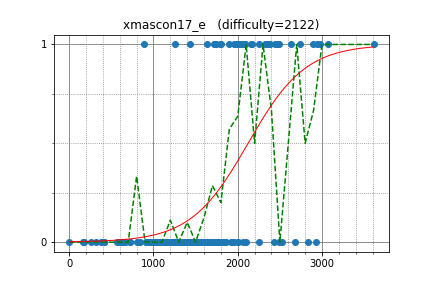

Values plotted in this chart, from the file beside it:
omeometo, 2738.812801, 1
IH19980412, 2975, 1
semiexp, 3612, 1
tanzaku, 2359, 1
Lepton, 2474, 1
tomerun, 2897, 1
drafear, 2481, 1
Aquarius, 2052, 1
ichyo, 2370, 1
smiken, 2166, 1
riantkb, 2386, 1
kazuma, 2081, 1
hs484, 2088, 1
math, 2637, 1
kawatea, 2938, 1
nai, 2328, 1
yuizumi, 885.3, 1
ats5515, 2345, 1
sheyasutaka, 1743, 1
nakano, 2023, 1
abc050, 1983, 1
autumn_eel, 1802, 1
hirosuzuki, 1396, 0
TangentDay, 2495, 0
schwarzahl, 1746, 0
x20, 1754, 0
hoget157, 2344, 1
knk, 1821, 0
FF256grhy, 2067, 1
masakt, 943.6, 0
hasi, 2247, 0
Hewla, 1400, 0
reanisz, 1633, 1
PIandS, 2493, 1
femto16, 2247, 1
ZollingerPython3, 1428, 1
hiromi_ayase, 1794, 1
cyclatp3, 1285, 0
maru_de_, 1595, 0
kimiyuki, 2446, 1
climpet, 2932, 0
utsumi, 1275, 0
Cycle8, 717.8, 0
nii, 1139, 0
merom686, 1902, 1
gazelle, 2073, 1
nwin, 2163, 1
physics0523, 1692, 0
remin, 1717, 0
June_boy, 1714, 1
toa2525, 1676, 0
rabbit_TR, 1957, 0
Ktya_59, 1779, 0
etonagisa, 1861, 0
tatamo, 1525, 0
mondatto, 1704, 0
hashiryo, 1248, 0
takoshi, 1985, 1
ikatakos, 1785, 0
paihu, 1169, 0
kzyKT, 2095, 0
... 93 more rows
